Image classification data set "dataset" (enggoharsh/HAR-Updated on GitHub). Class labels (6): walking, sitting down, stand up, pick object, drink water, fall.

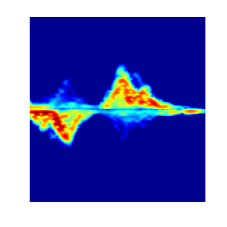
Label: pick object

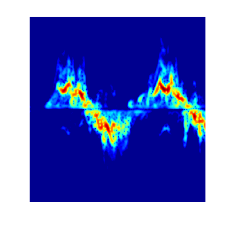
Label: walking

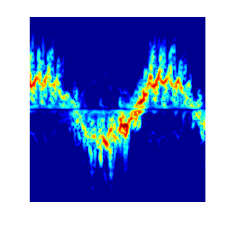
Label: walking

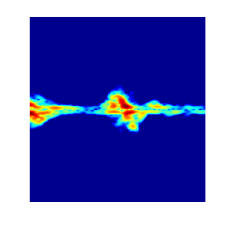
Label: drink water

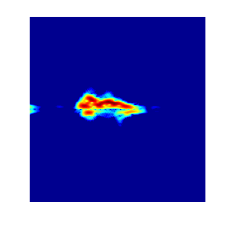
Label: sitting down

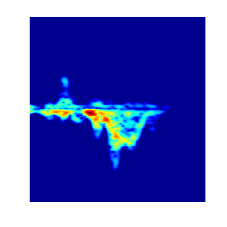
Label: fall
